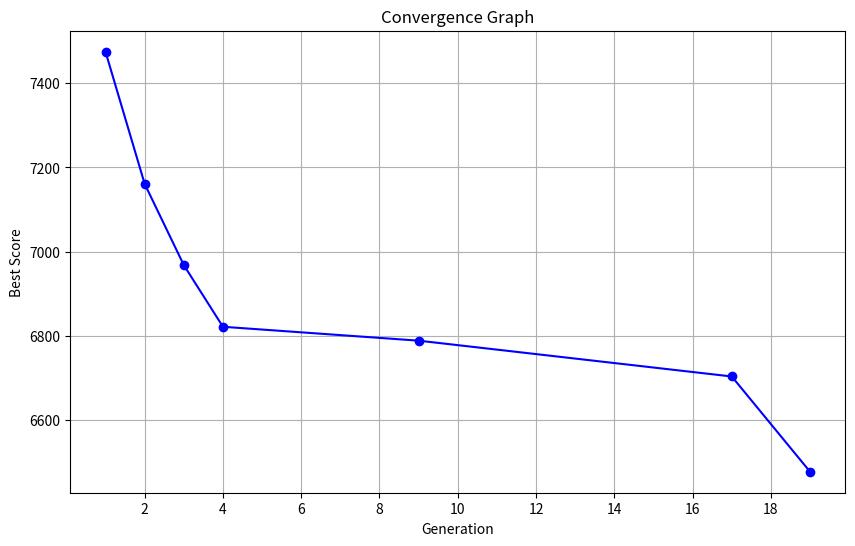

This chart was generated by the following Python code:
'''
The purpose of this code is...


Authors:
[redacted]
[redacted]
[redacted]

Last updated: 3/27/2025 around 3pm

Notes:
- Roll the dice method (40% p1, 40% p2, 20% mutation)

'''
#---------------------------------
# Import 
#---------------------------------
import numpy as np
import matplotlib.pyplot as plt


#---------------------------------
# Functions
#---------------------------------
def string_to_index(string):
    # Convert string to lower case
    string = string.lower()
    # Remove spaces from the string
    string = string.replace(" ", "")
    # Convert letters and punctuation in the string to index where a is 0, b is 1, etc.
    index = []
    for char in string:
        if char.isalpha():
            index.append(ord(char) - 97)
        elif char == '.':
            index.append(26)
        elif char == ',':
            index.append(27)
        elif char == '?':
            index.append(28)
        elif char == "'":
            index.append(29)
    return index
    
def objective_function(x): #take in an individual, x, which is a 30x2 matrix (30 rows for different keys, 2 columns for x and y positions)
    #initialize resting finger positions - assume that each finger comes to rest after pressing a key UNLESS the next key is pressed by the same finger
    f0 = np.array([1.5,2]) #pinky finger
    f1 = np.array([3.5,2.5]) #ring finger
    f2 = np.array([5.5,2.5]) #middle finger
    f3 = np.array([7.5,2.5]) #index finger
    home_positions = np.array([f0,f1,f2,f3])

    #initialize counters
    pinky_finger_count = 0
    ring_finger_count = 0
    middle_finger_count = 0
    index_finger_count = 0
    same_finger_penalty_count = 0

    # Penalty Values
    pinky_penalty = 0.5
    ring_penalty = 0
    middle_penalty = 0
    index_penalty = 0
    same_finger_penalty_value = 0.5
    
    #take in some string of letters (paragraph from chatgpt)
    string = "The sun’s warm glow fell across the field. A breeze stirred, rustling leaves as birds chirped. The dog’s bark echoed while a cat lounged nearby. People walked along quiet paths, sharing thoughts. What joy exists in moments like these? Clouds drifted above, shadows shifting below. Foxes dashed through the brush. Time’s passage often feels swift. Yet, laughter lingers. Jars of jam lined the shelf. Vivid quilts hung, displaying vibrant hues. Zebras grazed in far-off lands. Quirky scenes unfold daily. Few question why. Life’s charm, both simple and profound, remains constant. Is there anything more precious than this? \" \
        Children played along the park’s edge, their laughter mingling with the breeze. Ducks glided across the pond, ripples trailing behind. Tall trees stood in silent watch, their branches swaying softly. Nearby, a gardener tended flowers, carefully pruning each stem. The air smelled of fresh earth and blooming petals. Squirrels scampered up tree trunks, their tails flicking in delight. Nature thrived, unburdened by time’s relentless march. \
        A man with a weathered hat sat upon a bench, his hands clasped together. His eyes traced the flight of a passing bird. What memories lingered within his thoughts? Each wrinkle on his face told a story, shaped by years of joy and sorrow. A nearby jogger passed, earbuds in, oblivious to the world around her. Life continued, ever in motion. \
        By the water’s edge, a family spread a picnic blanket. Sandwiches, fruit, and lemonade filled their basket. The youngest child giggled as she chased a butterfly. The parents watched with gentle smiles, savoring the fleeting moments of innocence. Sunlight dappled the ground, illuminating patches of vibrant green. A dragonfly hovered above the reeds, its wings glinting. \
        In the distance, an old farmhouse stood, its red paint peeling. Wooden shutters, once bright, now bore the marks of age. The wind stirred the tall grass, sending waves across the golden field. A black cat perched on the porch, eyes gleaming. Beside the barn, rusted tools lay abandoned. Yet, even in neglect, beauty endured. \
        A narrow dirt road wound through the countryside. Along its path, wildflowers bloomed in bursts of yellow and purple. Cows grazed lazily, tails flicking away flies. A lone cyclist pedaled past, the hum of tires blending with the chirp of crickets. Overhead, a hawk soared, scanning the ground below. \
        Night approached, and the sky deepened to indigo. Stars blinked into existence, scattered like gems. A crescent moon hung low, casting silver light. In a small town nearby, streetlamps flickered on. Porch lights glowed warmly, welcoming home weary travelers. Laughter spilled from an open window, the sound of a family gathered for dinner. \
        A couple strolled hand in hand, their steps in perfect rhythm. They paused beneath a lamppost, its glow casting a halo around them. The man whispered something, drawing a soft laugh from his companion. Shadows danced along the pavement. Above them, the stars watched in silent approval. \
        Time passed, as it always does. Seasons changed, painting the world in hues of gold, crimson, and green. Children grew, their laughter echoing through the years. Leaves fell, carpeting the ground in a crunchy mosaic. Snow blanketed rooftops, muffling the world in a quiet embrace. Yet, the cycle continued. \
        In spring, blossoms burst forth, coloring branches with pink and white. Bees buzzed, drawn to the sweet nectar. Farmers tilled the soil, their hands darkened with earth. Rain fell in gentle showers, nourishing the eager roots. Frogs croaked from hidden ponds. Life thrived. \
        Summer brought long days of warmth. Fields of wheat swayed under the sun’s golden gaze. Children dashed through sprinklers, squealing with delight. Ice cream dripped from cones, melting faster than it could be licked. Fireflies blinked in the twilight, their glow like tiny stars. Laughter echoed from backyard gatherings. \
        Autumn arrived with a crisp breeze. Leaves turned brilliant shades of amber and scarlet. Pumpkins dotted fields, their orange shells gleaming. Families wandered through corn mazes, laughter guiding their way. Bonfires crackled, sending sparks skyward. The scent of cinnamon and apple cider lingered in the air. \
        Winter followed, wrapping the world in icy stillness. Frost traced delicate patterns upon windowpanes. Children built snowmen, their mittens damp with melted snow. Smoke curled from chimneys, mingling with the cold air. The ground glittered beneath the moonlight, each snowflake unique. Silence reigned, broken only by the crunch of boots upon snow. \
        Yet, through every season, life endured. The fox still leaped, the dog barked, and the cat purred. People gathered, shared stories, and held one another close. Time moved forward, but memories remained. And in those memories, joy blossomed. \
        A robin sang at dawn, its cheerful notes welcoming the sun. Dew clung to blades of grass, shimmering like jewels. A farmer’s rooster crowed, greeting the day with pride. Somewhere, a child stirred beneath warm blankets, dreaming of distant adventures. \
        The ocean’s waves crashed against the shore, sending salty mist into the air. Gulls circled above, their cries mingling with the breeze. A lighthouse stood tall, its beam sweeping across the darkened waters. Sailboats bobbed in the harbor, their sails furled. \
        Farther inland, mountains rose, their peaks kissed by clouds. Pine trees lined the slopes, their needles dusted with snow. Hikers paused to admire the view, their breath visible in the thin air. A hawk soared, its sharp eyes scanning the forest below. \
        In bustling cities, people hurried along crowded sidewalks. Taxi horns blared, and street vendors called to passing customers. Neon signs flickered, illuminating the night. Yet, even amidst the chaos, beauty lingered. Musicians played on street corners, their melodies weaving through the urban hum. \
        In quieter towns, church bells rang, their chimes echoing across the valley. Children rode bicycles along winding paths. Farmers tended their fields, the scent of fresh hay filling the air. Life moved at a gentler pace. \
        As twilight fell, the sky blazed with hues of pink and orange. Couples sat on porches, watching the day’s end. Fireflies emerged, their soft glow dancing in the dark. Stars appeared, each one a reminder of the vastness beyond. \
        The world whispered its stories to those who listened. From the rustle of leaves to the crash of waves, every sound held meaning. Even the silence spoke, offering solace to those who sought it. \
        So, as time marches on, may we pause to savor the moments that remain. The laughter of loved ones, the warmth of the sun, the simple joy of a breeze through the trees. For in these fleeting instants, life’s beauty endures. \
        And perhaps, that is enough. \
        "

    string_index = string_to_index(string) #convert string to index in function above    
    score = 0 # initialize total_dist to 0
    prev_active_finger = np.inf # initialize active_finger_prev to a value that is not 0,1,2,3
    for j in range(len(string_index)):

        # Where is the key?
        next_key = string_index[j]
        next_finger_position = x[next_key]

        if x[next_key][0] <= 2:   # pinky finger
            next_active_finger = 0
            active_finger_penalty = pinky_penalty
            pinky_finger_count += 1
        elif x[next_key][0] <= 4: # ring finger
            next_active_finger = 1
            active_finger_penalty = ring_penalty
            ring_finger_count += 1
        elif x[next_key][0] <= 6: # middle finger
            next_active_finger = 2
            active_finger_penalty = middle_penalty
            middle_finger_count += 1
        else:                       # index finger
            next_active_finger = 3
            active_finger_penalty = index_penalty
            index_finger_count += 1
            
        # Calc current_finger_position
        if j != 0 and next_active_finger == prev_active_finger:     # Same finger
            current_finger_position = prev_finger_position
            same_finger_penalty = same_finger_penalty_value
            same_finger_penalty_count += 1
        else:                                                       # Different finger
            current_finger_position = home_positions[next_active_finger]
            same_finger_penalty = 0
        
        # Reset prev_finger_position and prev_active_finger
        prev_finger_position = next_finger_position
        prev_active_finger = next_active_finger
        
        # Calc distance
        distance = np.linalg.norm(current_finger_position - x[next_key])

        # Calc score
        score += distance + active_finger_penalty + same_finger_penalty

    # Combine counters
    counters = [pinky_finger_count, ring_finger_count, middle_finger_count, index_finger_count, same_finger_penalty_count]
    return score, counters

def generate_individual():  
    # Initialize person 
    person = np.zeros((30,2))
    used_pairs = set()

    for i in range(30):
        while True:
            x_val = np.random.randint(1, 9)         # Random x value between 1 and 8
            if x_val == 1 or x_val == 2:            # Pinky range
                y_val = np.random.randint(1, 4)     # Choose y value between 1 and 3
            else:                                   # Other fingers range
                y_val = np.random.randint(1, 5)     # Choose y value between 1 and 4

            if (x_val, y_val) not in used_pairs:
                used_pairs.add((x_val, y_val))
                person[i] = (x_val, y_val)
                break
    return person

def generate_population(num_people):
    # Create a population of num_people persons
    population = []
    for i in range(num_people):
        person = generate_individual()
        population.append(person)
    return population

def genetic_algorithm(f, num, perc, roll, tol, gen_limit):
    # Initialize parameters
    number_people = num[0]      # Number of people in the population
    number_offspring = num[1]   # Number of offspring per pair of parents
    perc_clone = perc[0]        # Percentage of the population to clone (top 10%)
    perc_parents = perc[1]      # Percentage of the population to use as parents (top 50%)
    perc_offspring = perc[2]    # Percentage of the population to be offspring (90% of the population)
    roll_dice_parent = roll[0]  # Probability of selecting parent1 (30%)
    roll_dice_mutation = roll[1] # Probability of mutation (40%)

    # Generate intial population
    population = generate_population(number_people)

    # Initialize convergence criteria
    best_score_unchanged_count = 0
    history_best_score = float('inf')  # Initialize best score to infinity

    # Initialize lists to store best individuals and their scores
    best_individuals = []
    best_scores = []
    best_counters = []

    # Initialize gen_counter
    gen_counter = 0

    while True:
        # Break after gen_limit
        gen_counter += 1
        print("Generation:", gen_counter)
        if gen_counter > gen_limit:
            break

        # Evaluate fitness and sort the population based on scores
        fitness_results = [f(p) for p in population]
        sorted_data = sorted(zip(population, fitness_results), key=lambda x: x[1][0])

        # Extract sorted population and fitness results
        sorted_population = [x[0] for x in sorted_data]
        best_score, best_counter = sorted_data[0][1]

        # Store the best individual data
        best_individuals.append(sorted_population[0])
        best_scores.append(best_score)
        best_counters.append(best_counter)
        
        # Update convergence criteria
        if best_score < history_best_score:
            history_best_score = best_score
            best_score_unchanged_count = 0  # Reset the counter if the best score improves
            print("Best Score:", best_score)  # Print the best score for the current generation
            print(print_keyboard_layout(sorted_population[0]))
        else:
            best_score_unchanged_count += 1  # Increment the counter if the best score remains unchanged

        if best_score_unchanged_count >= tol:
            break

        ## Selection ##
        # Clone the top 10% of the population to be parents for the next generation
        clone = sorted_population[:int(number_people * perc_clone)]  # Top perc_clone% of the sorted population

        # Pick the top 50% to be parents
        parents = sorted_population[:int(number_people * perc_parents)]  # Top 50% of the sorted population

        ## Crossover ##
        # Produce perc_offspring% offspring
        offspring = []
        while len(offspring) < number_people * perc_offspring:
            # Randomly select two parents
            indices = np.random.choice(len(parents), size=2, replace=False)  # Sample indices
            parent1, parent2 = parents[indices[0]], parents[indices[1]]  # Select parents using indices

            for _ in range(number_offspring):  # Each pair produces number_offspring offspring
                child = np.zeros_like(parent1)
                used_keys = set()

                while len(used_keys) < 30:  # Loop until all keys are used
                    for i in range(30):  # Iterate over all keys
                        if tuple(child[i]) in used_keys:  # Skip if the key is already used
                            continue

                        rand = np.random.rand()
                        if rand < roll_dice_parent:  
                            if tuple(parent1[i]) not in used_keys:
                                child[i] = parent1[i]
                                used_keys.add(tuple(parent1[i]))
                        elif rand < (2*roll_dice_parent):  
                            if tuple(parent2[i]) not in used_keys:
                                child[i] = parent2[i]
                                used_keys.add(tuple(parent2[i]))
                        else:  
                            while True:
                                x_val = np.random.randint(1, 9)
                                y_val = np.random.randint(1, 4) if x_val <= 2 else np.random.randint(1, 5)
                                if (x_val, y_val) not in used_keys:
                                    child[i] = [x_val, y_val]
                                    used_keys.add((x_val, y_val))
                                    break

                offspring.append(child)
                if len(offspring) >= number_people * perc_offspring:
                    break
        
        population = clone + offspring  # Combine parents and offspring

    return best_individuals, best_scores, best_counters


def print_keyboard_layout(x):
    layout = [[" " for _ in range(8)] for _ in range(4)]
    letters = "abcdefghijklmnopqrstuvwxyz.,?'"
    
    for i in range(30):
        x_pos = int(x[i][0]) - 1
        y_pos = 3 - (int(x[i][1]) - 1)  # Flip the y-axis
        layout[y_pos][x_pos] = letters[i]
    
    print("  1 2 3 4 5 6 7 8")
    print(" +----------------")
    for i in range(4):
        row = f"{4-i}| " + " ".join(layout[i])  # Adjust row numbering
        print(row)


#---------------------------------
# Optimize
#---------------------------------
# Parameters
number_of_people = 10 # Number of people in the population
number_of_offspring = 4 # Number of offspring per pair of parents

percentage_clone = 0.1  # Percentage of the population to clone (top 10%)
percentage_parents = 0.5  # Percentage of the population to use as parents (top 50%)
percentage_offspring = 0.9  # Percentage of the population to be offspring (90% of the population)

tol = 20

gen_limit = 10000

roll_dice_mutation = 0.3
roll_dice_parent = (1 - roll_dice_mutation) / 2

# Make sure the values are valid
if percentage_clone + percentage_offspring != 1:
    raise ValueError("The sum of percentage_clone and percentage_offspring must equal 1. Please adjust the values.")

if number_of_people - number_of_people * percentage_clone > number_of_offspring * number_of_people * percentage_parents / 2:
    raise ValueError("The number of people after cloning is too small to produce the required offspring. Please adjust the values.")



num = np.array([number_of_people, number_of_offspring])
perc = np.array([percentage_clone, percentage_parents, percentage_offspring])
roll = np.array([roll_dice_parent, roll_dice_mutation])  # Roll the dice method for parent selection and mutation

best_individuals, best_scores, best_counters = genetic_algorithm(objective_function, num, perc, roll, tol, gen_limit)


#---------------------------------
# Print & Plot Results
#---------------------------------
# Print results only when the score changes
previous_score = None
generations = []
filtered_best_scores = []
# Header for Results
print("\n" + "="*40)
print("Genetic Algorithm Optimization Results")
print("="*40 + "\n")

for i, (score, counter, individual) in enumerate(zip(best_scores, best_counters, best_individuals)):
    if score != previous_score:
        print(f"Generation {i + 1}:")
        print(f"Best Score: {score}")
        print(f"Counter: {counter}")
        print_keyboard_layout(individual)
        print()
        previous_score = score
        generations.append(i + 1)  # Track the generation for the convergence graph
        filtered_best_scores.append(score)  # Track the best score only when it changes

plt.figure(figsize=(10, 6))
plt.plot(generations, filtered_best_scores, marker='o', linestyle='-', color='b')
plt.xlabel('Generation')
plt.ylabel('Best Score')
plt.title('Convergence Graph')
plt.grid(True)
plt.locator_params(axis='x', nbins=10)  # Limit the number of x-axis grid lines to 10
plt.savefig('genetic_conv.png')  # Save the figure as genetic_conv.png
plt.show()



